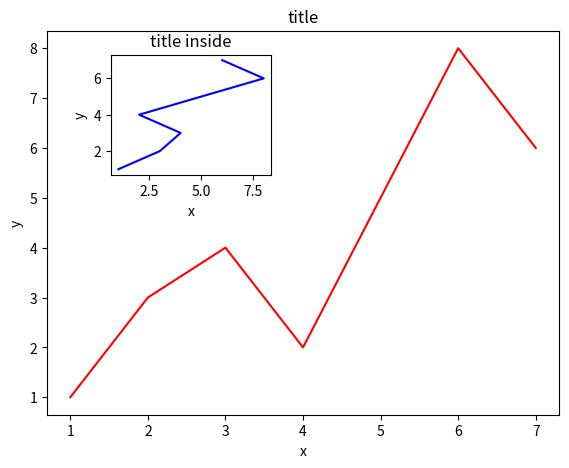

Recreate this plot in Python.
import matplotlib.pyplot as plt
import numpy as np
import matplotlib.gridspec as gridspec

fig=plt.figure()
x=np.arange(1,8)
y=[1,3,4,2,5,8,6]

left,bottom,width,height=0.1,0.1,0.8,0.8
ax1=fig.add_axes([left,bottom,width,height])
ax1.plot(x,y,'r')
ax1.set_xlabel('x')
ax1.set_ylabel('y')
ax1.set_title('title')

left,bottom,width,height=0.2,0.6,0.25,0.25
ax2=fig.add_axes([left,bottom,width,height])
ax2.plot(y,x,'b')
ax2.set_xlabel("x")
ax2.set_ylabel('y')
ax2.set_title('title inside')

plt.show()


